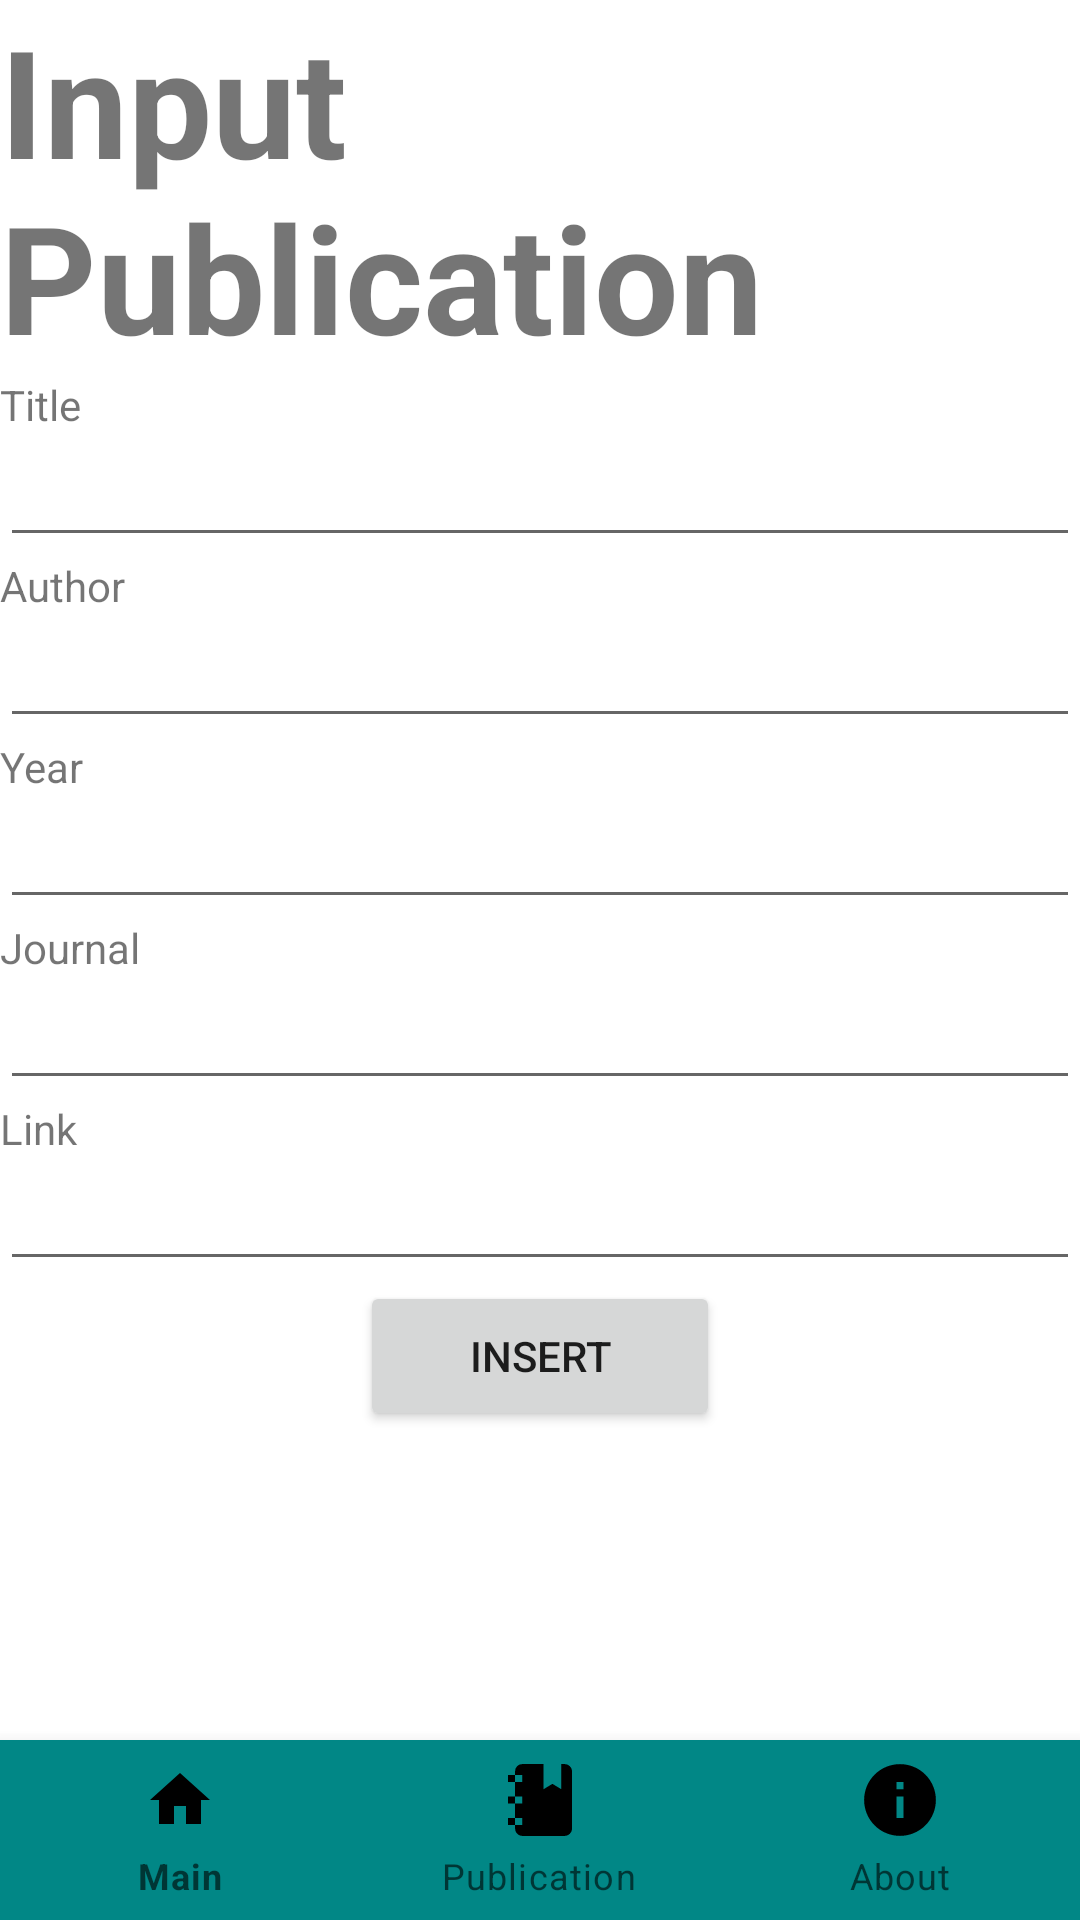

Reconstruct the res/layout file that produces this screen, plus the resources it refers to.
<!-- AndroidManifest.xml: application theme Theme.Ujian_2021133002 -->
<!-- res/layout/activity_add_publ.xml -->
<?xml version="1.0" encoding="utf-8"?>
<RelativeLayout
        xmlns:android="http://schemas.android.com/apk/res/android"
        xmlns:app="http://schemas.android.com/apk/res-auto"
        xmlns:tools="http://schemas.android.com/tools"
        android:layout_width="match_parent"
        android:layout_height="match_parent"
        tools:context=".add_publ">
<LinearLayout
    android:layout_width="match_parent"
    android:layout_height="wrap_content"
        android:orientation="vertical">
        <TextView
            android:layout_width="wrap_content"
            android:layout_height="wrap_content"
            android:layout_centerInParent="true"
            android:text="Input Publication"
            android:textSize="50sp"
            android:textStyle="bold" />
        <TextView
            android:layout_width="match_parent"
            android:layout_height="wrap_content"
            android:text="Title"/>
        <EditText
            android:id="@+id/title"
            android:layout_width="match_parent"
            android:layout_height="wrap_content"
            android:ems="10"
            android:inputType="textPersonName"/>

        <TextView
            android:layout_width="match_parent"
            android:layout_height="wrap_content"
            android:text="Author"/>
        <EditText
            android:id="@+id/author"
            android:layout_width="match_parent"
            android:layout_height="wrap_content"
            android:ems="10"
            android:inputType="textPersonName"/>

        <TextView
            android:layout_width="match_parent"
            android:layout_height="wrap_content"
            android:text="Year"/>
        <EditText
            android:id="@+id/year"
            android:layout_width="match_parent"
            android:layout_height="wrap_content"
            android:ems="10"
            android:inputType="textPersonName"/>

        <TextView
            android:layout_width="match_parent"
            android:layout_height="wrap_content"
            android:text="Journal"/>
        <EditText
            android:id="@+id/journal"
            android:layout_width="match_parent"
            android:layout_height="wrap_content"
            android:ems="10"
            android:inputType="textPersonName"/>

        <TextView
            android:layout_width="match_parent"
            android:layout_height="wrap_content"
            android:text="Link"/>
        <EditText
            android:id="@+id/link"
            android:layout_width="match_parent"
            android:layout_height="wrap_content"
            android:ems="10"
            android:inputType="textPersonName"/>
        <RelativeLayout
            android:layout_width="match_parent"
            android:layout_height="wrap_content">
                <Button
                    android:id="@+id/insert"
                    android:layout_width="120dp"
                    android:layout_height="50dp"
                    android:text="Insert"
                    android:layout_centerHorizontal="true"/>
        </RelativeLayout>
</LinearLayout>
        <com.google.android.material.bottomnavigation.BottomNavigationView
            android:id="@+id/bottom_navigation"
            android:layout_width="match_parent"
            android:layout_height="60dp"
            android:layout_alignParentBottom="true"
            app:itemBackground="@color/teal_700"
            app:itemIconTint="@drawable/selector"
            app:itemTextColor="@drawable/selector"
            app:menu="@menu/menu_navigation" />


</RelativeLayout>
<!-- resources referenced by this layout -->
<resources>
  <style name="Theme.Ujian_2021133002" parent="Theme.MaterialComponents.DayNight.DarkActionBar">
          
          <item name="colorPrimary">@color/purple_500</item>
          <item name="colorPrimaryVariant">@color/purple_700</item>
          <item name="colorOnPrimary">@color/white</item>
          
          <item name="colorSecondary">@color/teal_200</item>
          <item name="colorSecondaryVariant">@color/teal_700</item>
          <item name="colorOnSecondary">@color/black</item>
          
          <item name="android:statusBarColor">?attr/colorPrimaryVariant</item>
          
      </style>
  <!-- not gathered from this repository: default colours our renderer supplied (Android Studio template values) -->
  <color name="purple_500">#FF6200EE</color>
  <color name="purple_700">#FF3700B3</color>
  <color name="teal_200">#FF03DAC5</color>
  <color name="teal_700">#FF018786</color>
  <color name="black">#FF000000</color>
  <color name="white">#FFFFFFFF</color>
</resources>
